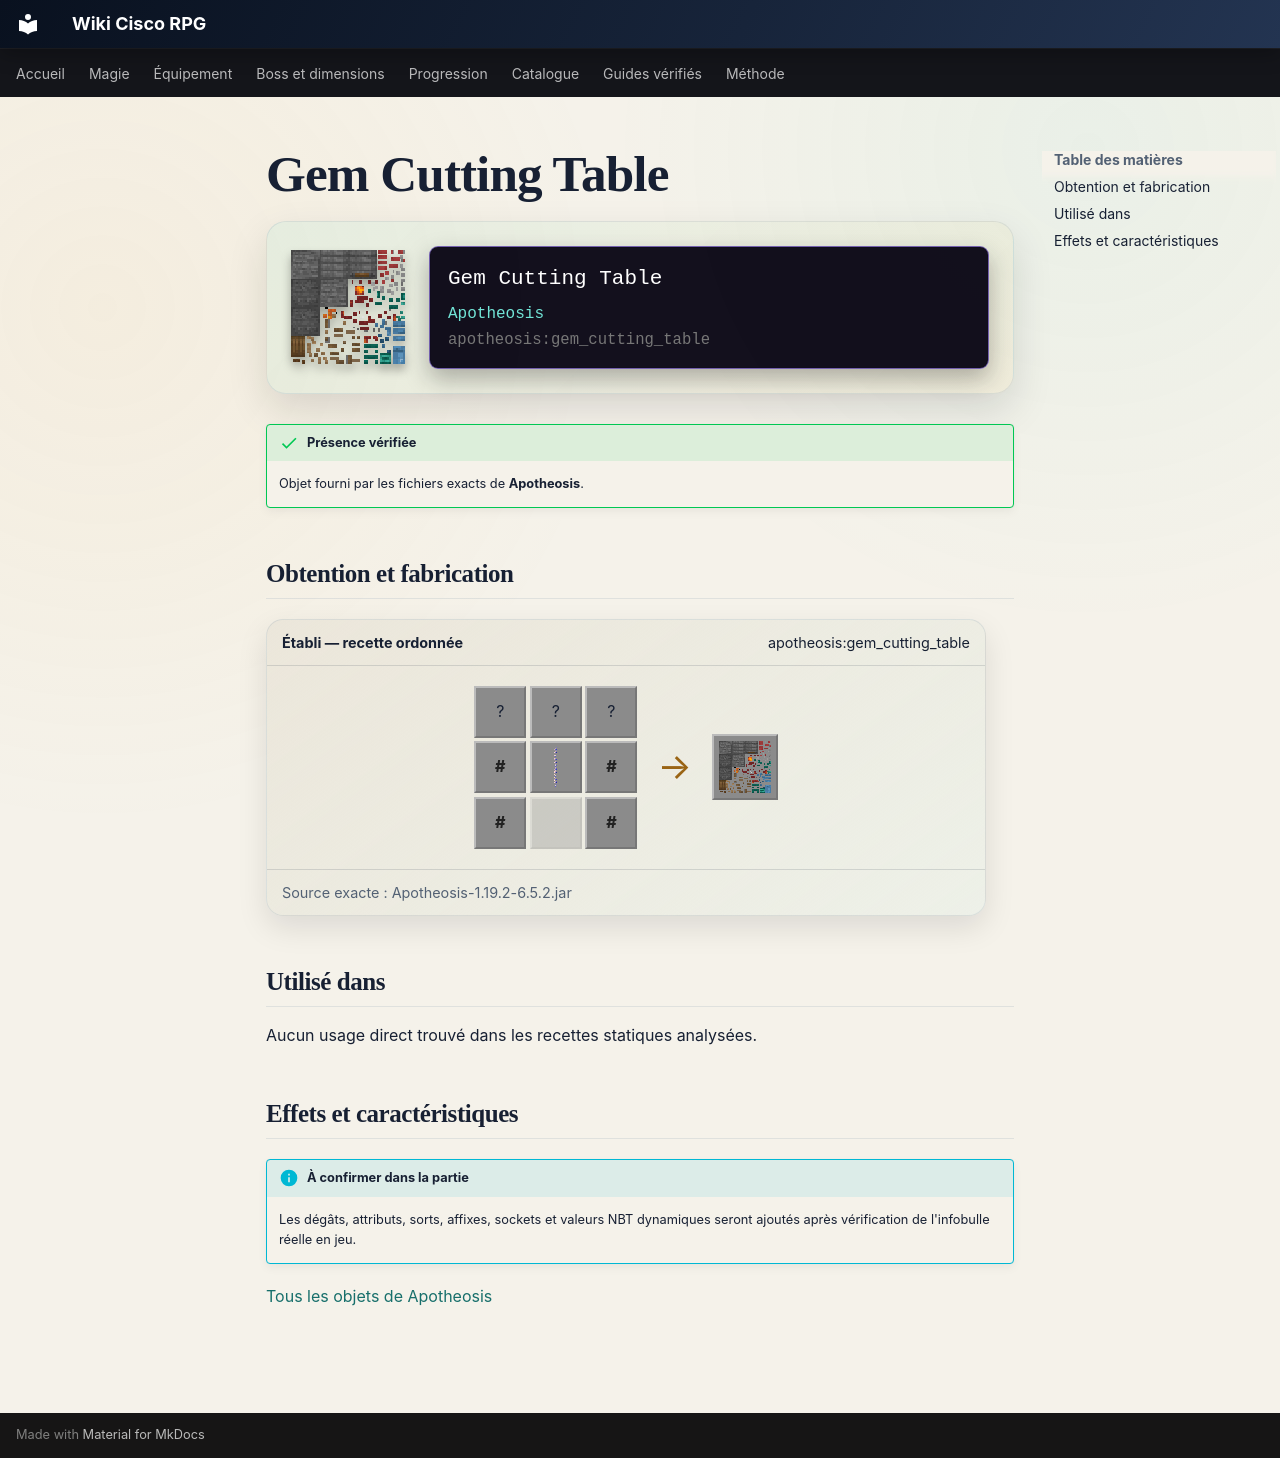

repository: Kloups-Dev/wiki-cisco-rpg · page: catalogue/objets/apotheosis/gem_cutting_table/index.html · generator: mkdocs

# Gem Cutting Table

<div class="mc-item-showcase">
<img class="mc-item-icon" src="../../../../assets/generated/items/apotheosis/gem_cutting_table.png" alt="Gem Cutting Table">
<div class="mc-tooltip-card">
<div class="mc-tooltip-card__name">Gem Cutting Table</div>
<div class="mc-tooltip-card__mod">Apotheosis</div>
<div class="mc-tooltip-card__id">apotheosis:gem_cutting_table</div>
</div>
</div>

!!! success "Présence vérifiée"
    Objet fourni par les fichiers exacts de **Apotheosis**.

## Obtention et fabrication

<div class="jei-recipe"><div class="jei-recipe__head"><strong>Établi — recette ordonnée</strong><span>apotheosis:gem_cutting_table</span></div><div class="jei-recipe__body"><div class="jei-grid"><span class="jei-slot" title="Smooth Stone (minecraft:smooth_stone)">?</span><span class="jei-slot" title="Shears (minecraft:shears)">?</span><span class="jei-slot" title="Smooth Stone (minecraft:smooth_stone)">?</span><span class="jei-slot jei-slot--tag" title="#planks">#</span><a class="jei-slot" href="../../../../catalogue/objets/apotheosis/gem_dust/" title="Gem Dust (apotheosis:gem_dust)"><img src="../../../../assets/generated/items/apotheosis/gem_dust.png" alt="" loading="lazy"></a><span class="jei-slot jei-slot--tag" title="#planks">#</span><span class="jei-slot jei-slot--tag" title="#planks">#</span><span class="jei-slot jei-slot--empty"></span><span class="jei-slot jei-slot--tag" title="#planks">#</span></div><span class="jei-arrow">→</span><span class="jei-slot jei-slot--result"><img src="../../../../assets/generated/items/apotheosis/gem_cutting_table.png" alt=""></span></div><div class="jei-recipe__source">Source exacte : Apotheosis-1.19.2-6.5.2.jar</div></div>

## Utilisé dans

Aucun usage direct trouvé dans les recettes statiques analysées.

## Effets et caractéristiques

!!! info "À confirmer dans la partie"
    Les dégâts, attributs, sorts, affixes, sockets et valeurs NBT dynamiques seront ajoutés après vérification de l'infobulle réelle en jeu.

[Tous les objets de Apotheosis](../../../contenu/apotheosis.md)
